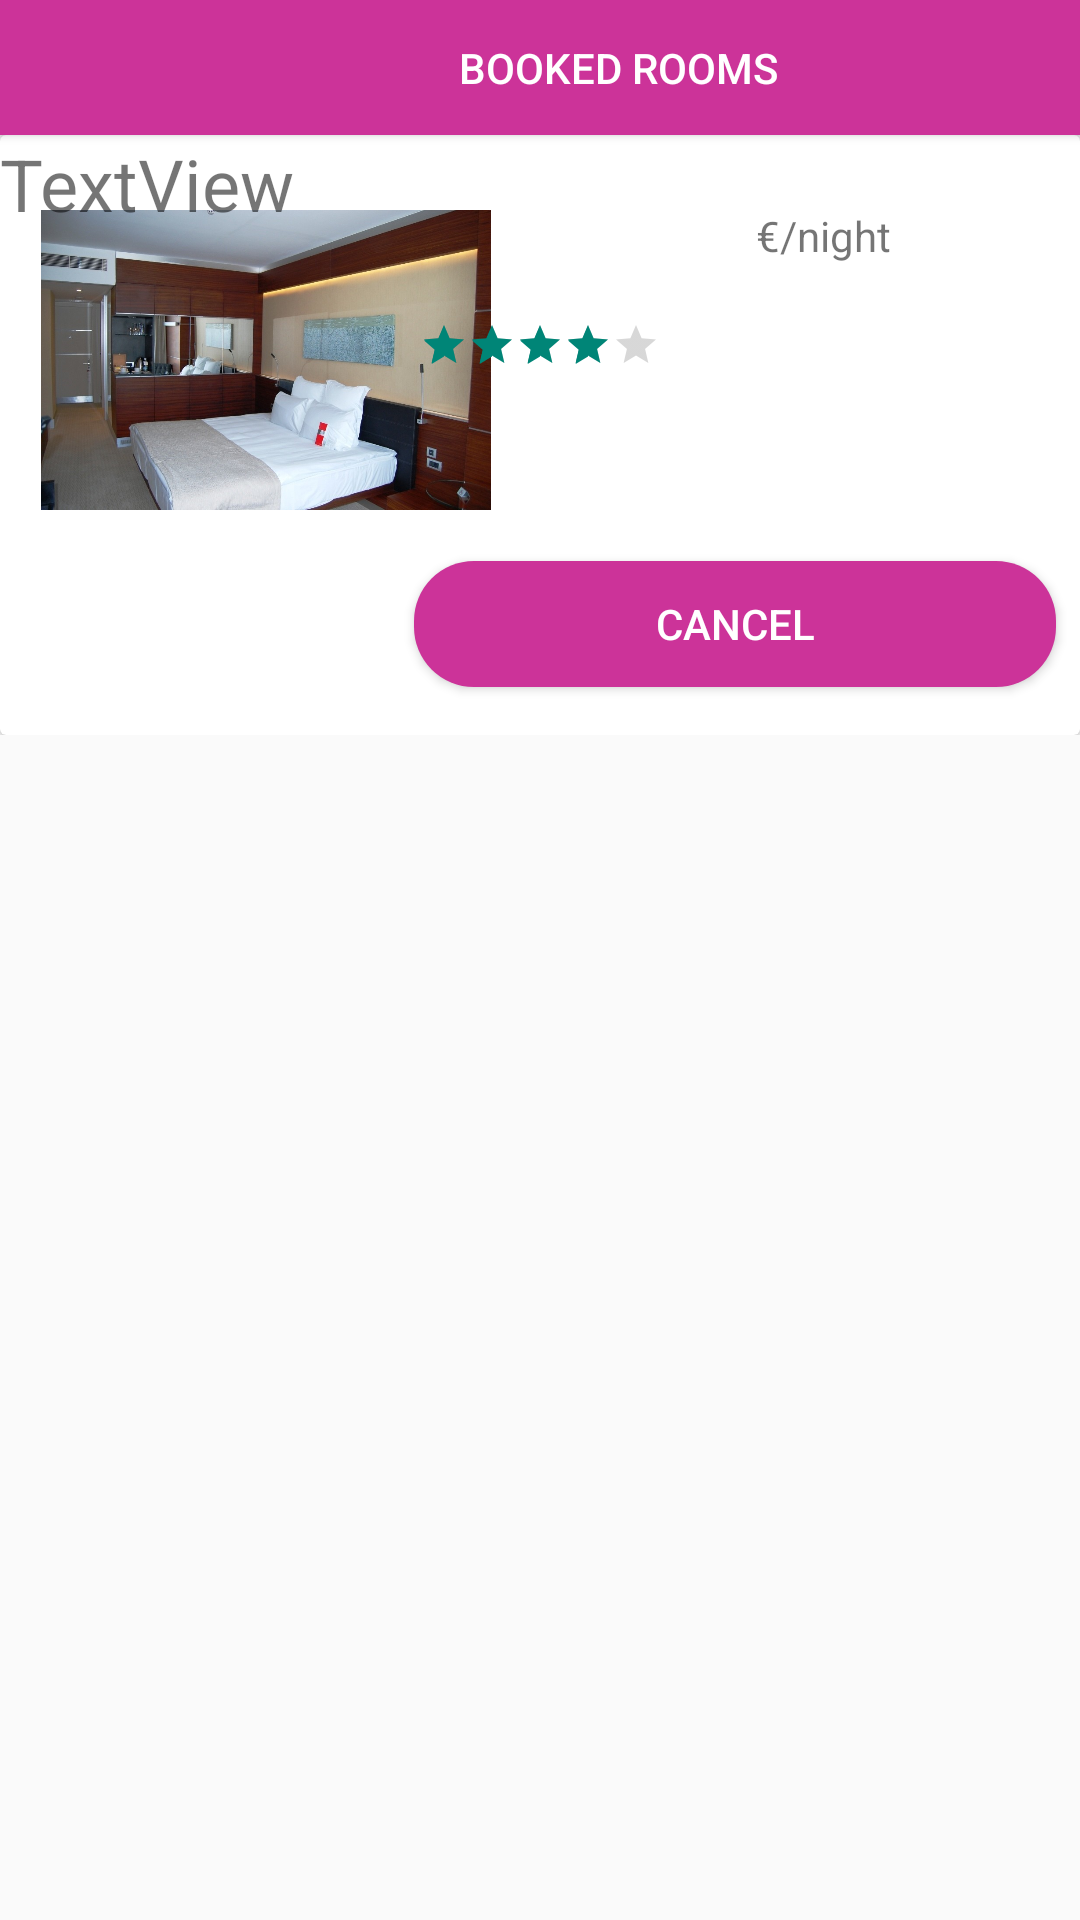

Write the Android layout XML for this screen, with the resource values it uses.
<!-- AndroidManifest.xml: application theme Theme.Hotelbooking -->
<!-- res/layout/booked.xml -->
<?xml version="1.0" encoding="utf-8"?>
<androidx.constraintlayout.widget.ConstraintLayout xmlns:android="http://schemas.android.com/apk/res/android"
    xmlns:tools="http://schemas.android.com/tools"
    android:layout_width="match_parent"
    android:layout_height="match_parent"
    xmlns:app="http://schemas.android.com/apk/res-auto">


    <Button
        android:id="@+id/button"
        android:layout_width="412dp"
        android:layout_height="45dp"
        android:background="@color/beautiful1"
        android:text="Booked rooms"
        android:textColor="@color/white"
        tools:layout_editor_absoluteX="0dp"
        tools:layout_editor_absoluteY="94dp" />

    <ScrollView
        android:layout_width="match_parent"
        android:layout_height="0dp"
        android:scrollbars="none"
        app:layout_constraintBottom_toBottomOf="parent"

        app:layout_constraintStart_toStartOf="@id/guideline"
        app:layout_constraintTop_toBottomOf="@+id/button"
        app:layout_constraintVertical_bias="0.0">

        <LinearLayout
            android:layout_width="match_parent"
            android:layout_height="wrap_content"
            android:orientation="vertical">

            <androidx.cardview.widget.CardView
                android:id="@+id/cardView"
                android:layout_width="match_parent"
                android:layout_height="200dp">

                <androidx.constraintlayout.widget.ConstraintLayout
                    android:layout_width="match_parent"
                    android:layout_height="match_parent">

                    <View
                        android:id="@+id/view"
                        android:layout_width="150dp"
                        android:layout_height="100dp"
                        android:background="@drawable/od1"
                        app:layout_constraintBottom_toBottomOf="parent"
                        app:layout_constraintEnd_toEndOf="parent"
                        app:layout_constraintHorizontal_bias="0.065"
                        app:layout_constraintStart_toStartOf="parent"
                        app:layout_constraintTop_toTopOf="parent"
                        app:layout_constraintVertical_bias="0.25" />

                    <TextView
                        android:id="@+id/textView26"
                        android:layout_width="194dp"
                        android:layout_height="32dp"
                        android:text="TextView"

                        android:textSize="24sp"
                        tools:layout_editor_absoluteX="188dp"
                        tools:layout_editor_absoluteY="16dp" />


                    <TextView
                        android:id="@+id/textView3"
                        android:layout_width="100dp"
                        android:layout_height="25dp"
                        android:layout_marginTop="24dp"
                        android:layout_marginEnd="8dp"
                        android:text="€/night"
                        app:layout_constraintEnd_toEndOf="parent"
                        app:layout_constraintTop_toTopOf="parent" />

                    <RatingBar
                        android:id="@+id/ratingBar1"
                        style="?android:attr/ratingBarStyleSmall"
                        android:layout_width="wrap_content"
                        android:layout_height="wrap_content"

                        android:layout_marginEnd="140dp"
                        android:max="5"
                        android:numStars="5"
                        android:rating="3.9"
                        android:stepSize="0.5"
                        app:layout_constraintBottom_toTopOf="@+id/button2"
                        app:layout_constraintEnd_toEndOf="parent"
                        app:layout_constraintTop_toTopOf="@+id/textView3"
                        app:layout_constraintVertical_bias="0.372" />

                    <Button
                        android:id="@+id/button2"
                        android:layout_width="214dp"
                        android:layout_height="42dp"
                        android:layout_marginEnd="8dp"
                        android:background="@drawable/buttonshape1"
                        android:text="Cancel"
                        android:textColor="@color/white"
                        app:layout_constraintBottom_toBottomOf="parent"
                        app:layout_constraintEnd_toEndOf="parent"

                        app:layout_constraintTop_toBottomOf="@+id/textView3"
                        app:layout_constraintVertical_bias="0.853" />


                </androidx.constraintlayout.widget.ConstraintLayout>

            </androidx.cardview.widget.CardView>

        </LinearLayout>
    </ScrollView>

    <ImageView
        android:id="@+id/imageView3"
        android:layout_width="62dp"
        android:layout_height="71dp"
        app:srcCompat="@drawable/depositphotos_119671422_stock_illustration_human_man_avatar_person_profile"
        tools:layout_editor_absoluteX="333dp"
        tools:layout_editor_absoluteY="1dp" />

    <TextView
        android:id="@+id/textView27"
        android:layout_width="265dp"
        android:layout_height="39dp"
        android:text="Profile"
        android:textColor="@color/black"
        android:textSize="26sp"
        tools:layout_editor_absoluteX="37dp"
        tools:layout_editor_absoluteY="23dp" />

</androidx.constraintlayout.widget.ConstraintLayout>
<!-- resources referenced by this layout -->
<resources>
  <color name="beautiful1">#cc3399</color>
  <color name="black">#FF000000</color>
  <color name="white">#FFFFFFFF</color>
  <!-- drawable buttonshape1 (drawable) -->
  <?xml version="1.0" encoding="utf-8"?>
  <shape xmlns:android="http://schemas.android.com/apk/res/android">
     <corners android:radius="20dp"/>
      <solid android:color="@color/beautiful1"/>
  
  </shape>
  <!-- drawable od1: jpg bitmap (drawable, 132015 bytes) -->
  <style name="Theme.Hotelbooking" parent="Theme.AppCompat.Light.NoActionBar">
          
          <item name="colorPrimary">@color/purple_500</item>
          <item name="colorPrimaryVariant">@color/purple_700</item>
          <item name="colorOnPrimary">@color/white</item>
          
          <item name="colorSecondary">@color/teal_200</item>
          <item name="colorSecondaryVariant">@color/teal_700</item>
          <item name="colorOnSecondary">@color/black</item>
          
          <item name="android:statusBarColor" tools:targetApi="l">?attr/colorPrimaryVariant</item>
          
      </style>
  <color name="purple_500">#FF6200EE</color>
  <color name="purple_700">#FF3700B3</color>
  <color name="teal_200">#FF03DAC5</color>
  <color name="teal_700">#FF018786</color>
</resources>
